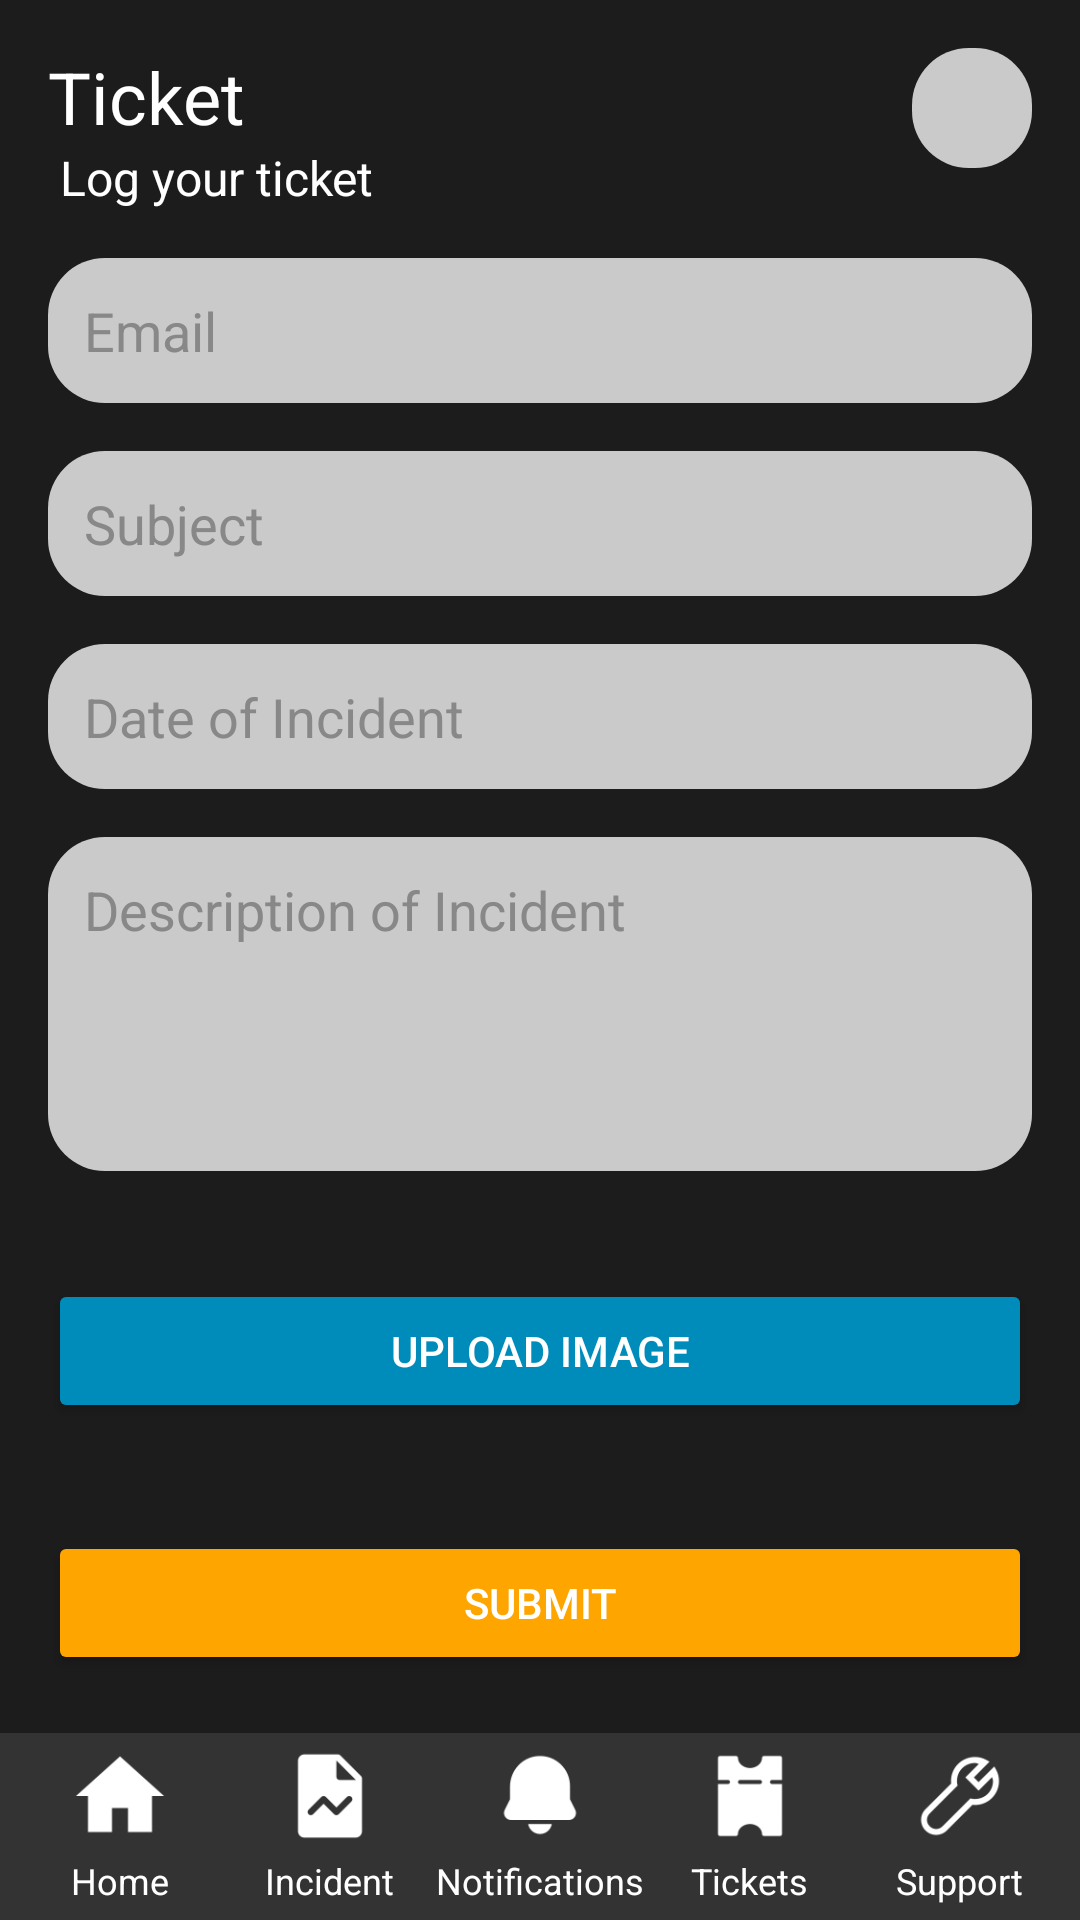

Layout XML and referenced resources for this Android screen:
<!-- AndroidManifest.xml: application theme Theme.Mawanele -->
<!-- res/layout/activity_ticket.xml -->
<?xml version="1.0" encoding="utf-8"?>
<RelativeLayout
    xmlns:android="http://schemas.android.com/apk/res/android"
    xmlns:tools="http://schemas.android.com/tools"
    android:layout_width="match_parent"
    android:layout_height="match_parent"
    android:background="#1C1C1C"
    tools:context=".Ticket">
    

    
    <LinearLayout
        android:id="@+id/topRightContainer"
        android:layout_width="wrap_content"
        android:layout_height="wrap_content"
        android:orientation="horizontal"
        android:layout_alignParentTop="true"
        android:layout_alignParentEnd="true"
        android:layout_marginTop="16dp"
        android:layout_marginEnd="16dp"
        android:gravity="center">

        
        <ImageView
            android:id="@+id/settingsButton"
            android:layout_width="40dp"
            android:layout_height="40dp"
            android:src="@drawable/settings_icon"
            android:layout_gravity="center_vertical"
            android:layout_marginEnd="8dp" />

        
        <ImageView
            android:id="@+id/profilePicture"
            android:layout_width="40dp"
            android:layout_height="40dp"
            android:src="@drawable/ic_account"
            android:background="@drawable/rounded_background"
            android:scaleType="centerCrop" />
    </LinearLayout>

    
    <TextView
        android:id="@+id/settingsTitle"
        android:layout_width="wrap_content"
        android:layout_height="wrap_content"
        android:text="Ticket"
        android:textColor="#FFFFFF"
        android:textSize="24sp"
        android:layout_marginTop="16dp"
        android:layout_marginStart="16dp"
        android:gravity="start" />

    
    <TextView
        android:id="@+id/tvLogYourTicket"
        android:layout_width="wrap_content"
        android:layout_height="wrap_content"
        android:text="Log your ticket"
        android:textColor="#FFFFFF"
        android:textSize="16sp"
        android:layout_below="@id/settingsTitle"
        android:layout_marginLeft="20dp"
        android:layout_marginBottom="16dp"/>

    
    <EditText
        android:id="@+id/etEmail"
        android:layout_width="match_parent"
        android:layout_height="wrap_content"
        android:hint="Email"
        android:textColorHint="#888888"
        android:textColor="#FFFFFF"
        android:background="@drawable/rounded_background"
        android:padding="12dp"
        android:layout_below="@id/tvLogYourTicket"
        android:layout_marginBottom="16dp"
        android:layout_marginStart="16dp"
        android:layout_marginEnd="16dp"
        android:inputType="textEmailAddress" />

    
    <EditText
        android:id="@+id/etSubject"
        android:layout_width="match_parent"
        android:layout_height="wrap_content"
        android:hint="Subject"
        android:textColorHint="#888888"
        android:textColor="#FFFFFF"
        android:background="@drawable/rounded_background"
        android:padding="12dp"
        android:layout_below="@id/etEmail"
        android:layout_marginBottom="16dp"
        android:layout_marginStart="16dp"
        android:layout_marginEnd="16dp" />

    
    <EditText
        android:id="@+id/etDate"
        android:layout_width="match_parent"
        android:layout_height="wrap_content"
        android:hint="Date of Incident"
        android:textColorHint="#888888"
        android:textColor="#FFFFFF"
        android:background="@drawable/rounded_background"
        android:padding="12dp"
        android:layout_below="@id/etSubject"
        android:layout_marginBottom="16dp"
        android:focusable="false"
        android:clickable="true"
        android:onClick="showDatePickerDialog"
        android:layout_marginStart="16dp"
        android:layout_marginEnd="16dp" />

    
    <EditText
        android:id="@+id/etDescription"
        android:layout_width="match_parent"
        android:layout_height="wrap_content"
        android:hint="Description of Incident"
        android:textColorHint="#888888"
        android:textColor="#FFFFFF"
        android:background="@drawable/rounded_background"
        android:padding="12dp"
        android:inputType="textMultiLine"
        android:minLines="4"
        android:gravity="top"
        android:layout_below="@id/etDate"
        android:layout_marginBottom="16dp"
        android:layout_marginStart="16dp"
        android:layout_marginEnd="16dp" />

    
    <Button
        android:id="@+id/btnUpload"
        android:layout_width="match_parent"
        android:layout_height="wrap_content"
        android:text="Upload Image"
        android:textColor="#FFFFFF"
        android:backgroundTint="#008CBA"
        android:layout_below="@id/etDescription"
        android:layout_marginBottom="16dp"
        android:layout_marginStart="16dp"
        android:layout_marginEnd="16dp"
        android:layout_marginTop="20dp"
        android:onClick="uploadFile" />

    
    <Button
        android:id="@+id/btnSubmit"
        android:layout_width="match_parent"
        android:layout_height="wrap_content"
        android:text="Submit"
        android:textColor="#FFFFFF"
        android:backgroundTint="#FFA500"
        android:layout_below="@id/btnUpload"
        android:layout_marginBottom="16dp"
        android:layout_marginStart="16dp"
        android:layout_marginEnd="16dp"
        android:layout_marginTop="20dp"
        android:onClick="submitTicket" />

    
    <LinearLayout
        android:id="@+id/bottomNav"
        android:layout_width="match_parent"
        android:layout_height="wrap_content"
        android:orientation="horizontal"
        android:background="#333333"
        android:gravity="center"
        android:padding="5dp"
        android:layout_alignParentBottom="true">

        
        <LinearLayout
            android:id="@+id/navHome"
            android:layout_width="0dp"
            android:layout_height="wrap_content"
            android:layout_weight="1"
            android:orientation="vertical"
            android:gravity="center">

            
            <ImageView
                android:layout_width="32dp"
                android:layout_height="32dp"
                android:src="@drawable/ic_home"
                android:layout_marginBottom="4dp" />

            
            <TextView
                android:layout_width="wrap_content"
                android:layout_height="wrap_content"
                android:text="Home"
                android:textColor="#FFFFFF"
                android:textSize="12sp"
                android:gravity="center" />
        </LinearLayout>

        
        <LinearLayout
            android:id="@+id/navIncident"
            android:layout_width="0dp"
            android:layout_height="wrap_content"
            android:layout_weight="1"
            android:orientation="vertical"
            android:gravity="center">

            
            <ImageView
                android:layout_width="32dp"
                android:layout_height="32dp"
                android:src="@drawable/ic_incident"
                android:layout_marginBottom="4dp" />

            
            <TextView
                android:layout_width="wrap_content"
                android:layout_height="wrap_content"
                android:text="Incident"
                android:textColor="#FFFFFF"
                android:textSize="12sp"
                android:gravity="center" />
        </LinearLayout>

        
        <LinearLayout
            android:id="@+id/navNotifications"
            android:layout_width="0dp"
            android:layout_height="wrap_content"
            android:layout_weight="1"
            android:orientation="vertical"
            android:gravity="center">

            
            <ImageView
                android:layout_width="32dp"
                android:layout_height="32dp"
                android:src="@drawable/ic_notifications"
                android:layout_marginBottom="4dp" />

            
            <TextView
                android:layout_width="wrap_content"
                android:layout_height="wrap_content"
                android:text="Notifications"
                android:textColor="#FFFFFF"
                android:textSize="12sp"
                android:gravity="center" />
        </LinearLayout>

        
        <LinearLayout
            android:id="@+id/navTickets"
            android:layout_width="0dp"
            android:layout_height="wrap_content"
            android:layout_weight="1"
            android:orientation="vertical"
            android:gravity="center">

            
            <ImageView
                android:layout_width="32dp"
                android:layout_height="32dp"
                android:src="@drawable/ic_tickets"
                android:layout_marginBottom="4dp" />

            
            <TextView
                android:layout_width="wrap_content"
                android:layout_height="wrap_content"
                android:text="Tickets"
                android:textColor="#FFFFFF"
                android:textSize="12sp"
                android:gravity="center" />
        </LinearLayout>

        
        <LinearLayout
            android:id="@+id/navSupport"
            android:layout_width="0dp"
            android:layout_height="wrap_content"
            android:layout_weight="1"
            android:orientation="vertical"
            android:gravity="center">

            
            <ImageView
                android:layout_width="32dp"
                android:layout_height="32dp"
                android:src="@drawable/ic_support"
                android:layout_marginBottom="4dp" />

            
            <TextView
                android:layout_width="wrap_content"
                android:layout_height="wrap_content"
                android:text="Support"
                android:textColor="#FFFFFF"
                android:textSize="12sp"
                android:gravity="center" />
        </LinearLayout>
    </LinearLayout>

</RelativeLayout>
<!-- resources referenced by this layout -->
<resources>
  <!-- drawable ic_home: png bitmap (drawable, 642 bytes) -->
  <!-- drawable ic_incident: png bitmap (drawable, 6121 bytes) -->
  <!-- drawable ic_notifications: png bitmap (drawable, 923 bytes) -->
  <!-- drawable ic_support: png bitmap (drawable, 9839 bytes) -->
  <!-- drawable ic_tickets: png bitmap (drawable, 830 bytes) -->
  <!-- drawable rounded_background (drawable) -->
  <?xml version="1.0" encoding="utf-8"?>
  <shape xmlns:android="http://schemas.android.com/apk/res/android">
      <solid android:color="#CACACA"/> 
      <corners android:radius="19dp"/>
  </shape>
  <style name="Theme.Mawanele" parent="Base.Theme.Mawanele" />
  <style name="Base.Theme.Mawanele" parent="Theme.Material3.DayNight.NoActionBar">
          
          
      </style>
</resources>
